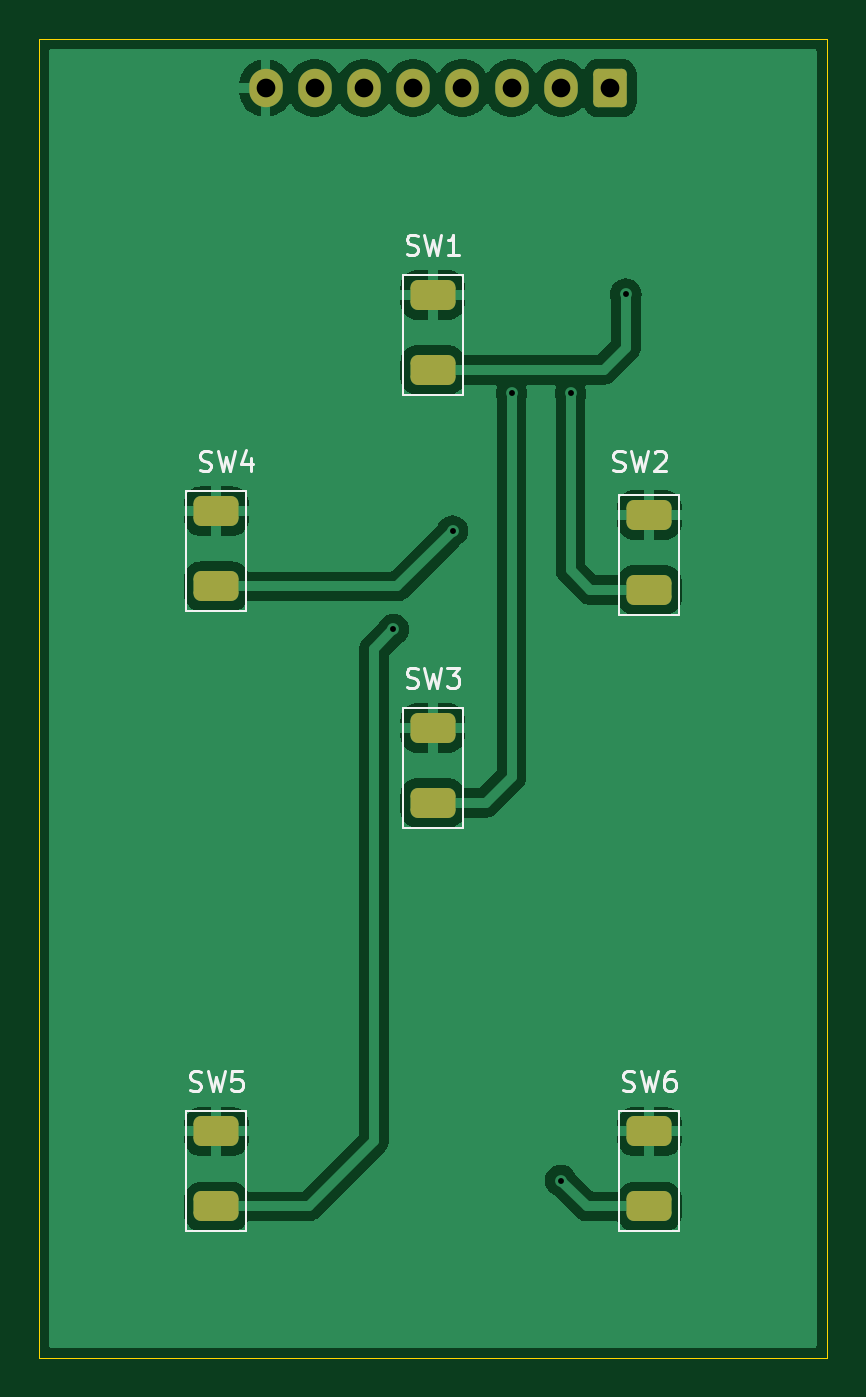
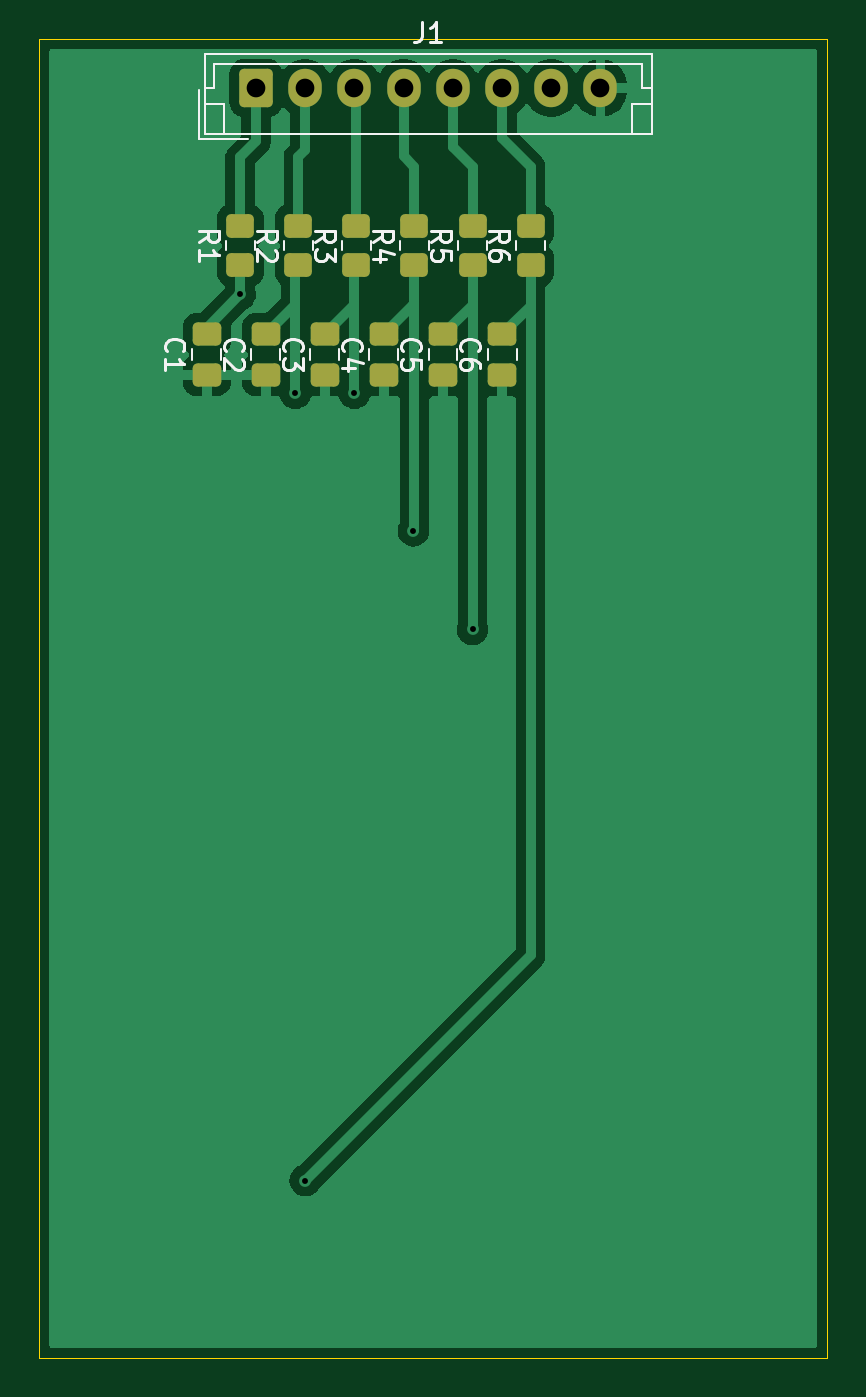
Circuit board: 11 layer files. Board 40.0 x 67.0 mm.
- bottom_copper: Game Console PCB-B_Cu.gbr (29339 bytes)
- bottom_mask: Game Console PCB-B_Mask.gbr (2398 bytes)
- paste: Game Console PCB-B_Paste.gbr (2028 bytes)
- bottom_silk: Game Console PCB-B_Silkscreen.gbr (17607 bytes)
- outline: Game Console PCB-Edge_Cuts.gbr (693 bytes)
- top_copper: Game Console PCB-F_Cu.gbr (43042 bytes)
- top_mask: Game Console PCB-F_Mask.gbr (1895 bytes)
- paste: Game Console PCB-F_Paste.gbr (1530 bytes)
- top_silk: Game Console PCB-F_Silkscreen.gbr (11841 bytes)
- drill: Game Console PCB-NPTH.drl (265 bytes)
- drill: Game Console PCB-PTH.drl (597 bytes)

=== bottom_copper: Game Console PCB-B_Cu.gbr (29339 bytes, source omitted) ===
=== bottom_mask: Game Console PCB-B_Mask.gbr (2398 bytes, source withheld) ===
=== paste: Game Console PCB-B_Paste.gbr (2028 bytes, source withheld) ===
=== bottom_silk: Game Console PCB-B_Silkscreen.gbr (17607 bytes, source omitted) ===
=== outline: Game Console PCB-Edge_Cuts.gbr ===
%TF.GenerationSoftware,KiCad,Pcbnew,8.0.3*%
%TF.CreationDate,2024-07-03T14:55:17+02:00*%
%TF.ProjectId,Game Console PCB,47616d65-2043-46f6-9e73-6f6c65205043,rev?*%
%TF.SameCoordinates,Original*%
%TF.FileFunction,Profile,NP*%
%FSLAX46Y46*%
G04 Gerber Fmt 4.6, Leading zero omitted, Abs format (unit mm)*
G04 Created by KiCad (PCBNEW 8.0.3) date 2024-07-03 14:55:17*
%MOMM*%
%LPD*%
G01*
G04 APERTURE LIST*
%TA.AperFunction,Profile*%
%ADD10C,0.050000*%
%TD*%
G04 APERTURE END LIST*
D10*
X165000000Y-142000000D02*
X125000000Y-142000000D01*
X125000000Y-142000000D02*
X125000000Y-75000000D01*
X125000000Y-75000000D02*
X165000000Y-75000000D01*
X165000000Y-75000000D02*
X165000000Y-142000000D01*
M02*

=== top_copper: Game Console PCB-F_Cu.gbr (43042 bytes, source omitted) ===
=== top_mask: Game Console PCB-F_Mask.gbr (1895 bytes, source withheld) ===
=== paste: Game Console PCB-F_Paste.gbr (1530 bytes, source withheld) ===
=== top_silk: Game Console PCB-F_Silkscreen.gbr (11841 bytes, source omitted) ===
=== drill: Game Console PCB-NPTH.drl ===
M48
; DRILL file {KiCad 8.0.3} date 2024-07-03T14:55:20+0200
; FORMAT={-:-/ absolute / inch / decimal}
; #@! TF.CreationDate,2024-07-03T14:55:20+02:00
; #@! TF.GenerationSoftware,Kicad,Pcbnew,8.0.3
; #@! TF.FileFunction,NonPlated,1,2,NPTH
FMAT,2
INCH
%
G90
G05
M30

=== drill: Game Console PCB-PTH.drl ===
M48
; DRILL file {KiCad 8.0.3} date 2024-07-03T14:55:20+0200
; FORMAT={-:-/ absolute / inch / decimal}
; #@! TF.CreationDate,2024-07-03T14:55:20+02:00
; #@! TF.GenerationSoftware,Kicad,Pcbnew,8.0.3
; #@! TF.FileFunction,Plated,1,2,PTH
FMAT,2
INCH
; #@! TA.AperFunction,Plated,PTH,ViaDrill
T1C0.0118
; #@! TA.AperFunction,Plated,PTH,ComponentDrill
T2C0.0374
%
G90
G05
T1
X5.6299Y-4.1339
X5.748Y-3.937
X5.8661Y-3.6614
X5.9646Y-5.2362
X5.9843Y-3.6614
X6.0948Y-3.4635
T2
X5.374Y-3.0512
X5.4724Y-3.0512
X5.5709Y-3.0512
X5.6693Y-3.0512
X5.7677Y-3.0512
X5.8661Y-3.0512
X5.9646Y-3.0512
X6.063Y-3.0512
M30
